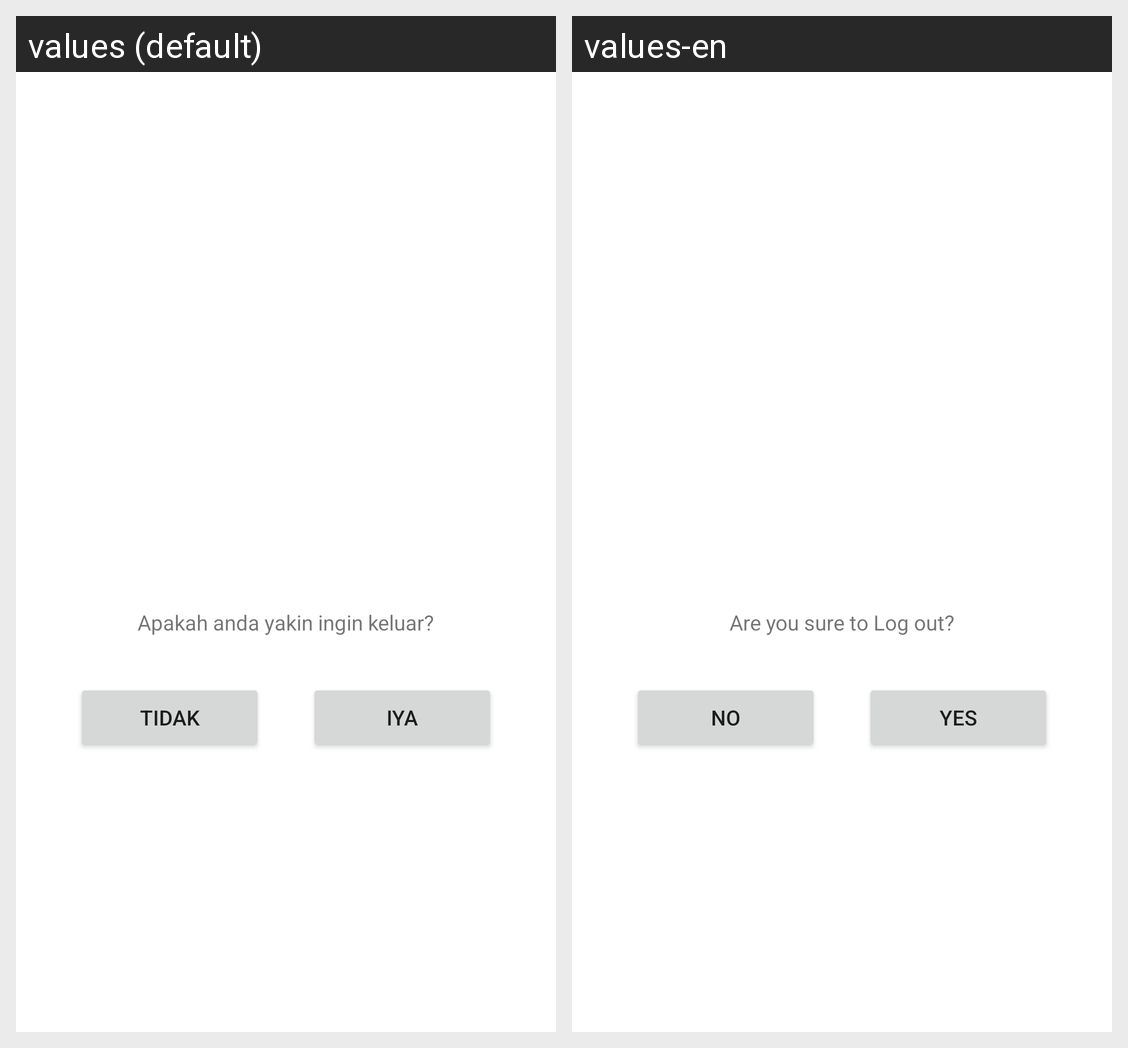

Translations of the strings shown on this Android screen, per locale in the grid:
Android screen res/layout/activity_logout.xml rendered under 2 locales, left to right: values (default), values-en. Device: Nexus 5 (rendered at 1080×1920; each locale shown at half size, 540×960, under a caption strip naming it); theme Theme.StoryApp.
Strings drawn on this screen, with the default value and each locale's value (text and hints the layout hard-codes, and strings that could not be matched under every locale, appear in the picture but are not listed):

konfirmasi
  values: Apakah anda yakin ingin keluar?
  values-en: Are you sure to Log out?

tidak
  values: Tidak
  values-en: No

iya
  values: Iya
  values-en: Yes
